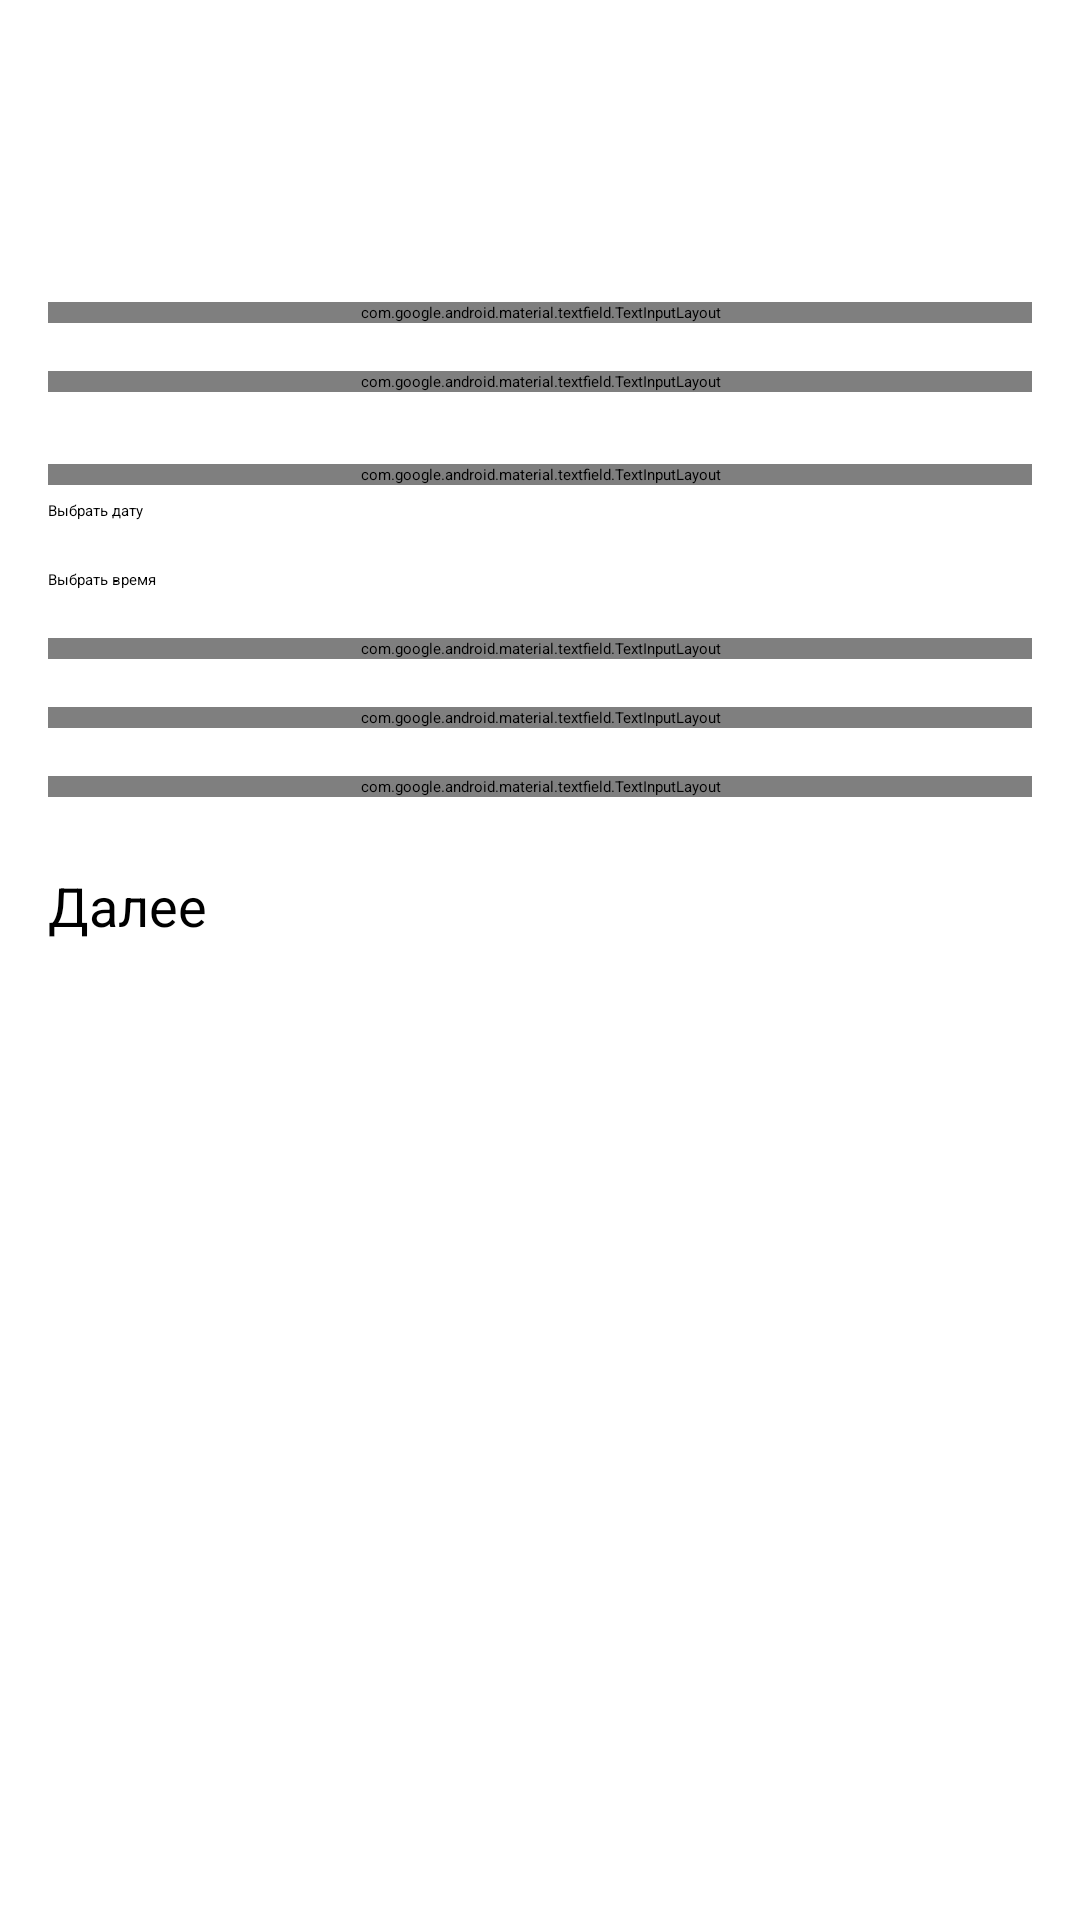

Reconstruct the res/layout file that produces this screen, plus the resources it refers to.
<!-- AndroidManifest.xml: application theme Theme.IQuest -->
<!-- res/layout/activity_create_event.xml -->
<?xml version="1.0" encoding="utf-8"?>
<ScrollView xmlns:android="http://schemas.android.com/apk/res/android"
    xmlns:app="http://schemas.android.com/apk/res-auto"
    xmlns:tools="http://schemas.android.com/tools"
    android:layout_width="match_parent"
    android:layout_height="match_parent"
    android:padding="16dp"
    tools:context=".ui.main.CreateEventActivity">

    <LinearLayout
        android:layout_width="match_parent"
        android:layout_height="wrap_content"
        android:orientation="vertical">

        <TextView
            android:layout_width="wrap_content"
            android:textColor="?attr/leaderboardTextColor"
            android:layout_height="wrap_content"
            android:text="Создание нового мероприятия"
            android:textSize="24sp"
            android:textStyle="bold"
            android:layout_gravity="center"
            android:layout_marginBottom="24dp"/>

        <com.google.android.material.textfield.TextInputLayout
            android:layout_width="match_parent"
            android:layout_height="wrap_content"
            android:hint="Название мероприятия"
            android:textColorHint="@color/black"
            style="@style/Widget.MaterialComponents.TextInputLayout.FilledBox"
            android:layout_marginBottom="16dp">
            <com.google.android.material.textfield.TextInputEditText
                android:textColor="@color/black"
                android:id="@+id/etEventName"
                android:layout_width="match_parent"
                android:layout_height="wrap_content"/>
        </com.google.android.material.textfield.TextInputLayout>

        <com.google.android.material.textfield.TextInputLayout
            android:layout_width="match_parent"
            android:layout_height="wrap_content"
            android:hint="Описание"
            android:textColorHint="@color/black"
            style="@style/Widget.MaterialComponents.TextInputLayout.FilledBox"
            android:layout_marginBottom="16dp">
            <com.google.android.material.textfield.TextInputEditText
                android:textColor="@color/black"
                android:id="@+id/etEventDescription"
                android:layout_width="match_parent"
                android:layout_height="wrap_content"
                android:lines="3"
                android:gravity="top"/>
        </com.google.android.material.textfield.TextInputLayout>

        <com.google.android.material.textfield.TextInputLayout
            android:id="@+id/tilEventStartPlace"
            android:layout_width="match_parent"
            android:layout_height="wrap_content"
            android:layout_marginTop="8dp"
            android:textColorHint="@color/black"
            style="@style/Widget.MaterialComponents.TextInputLayout.FilledBox">

            <com.google.android.material.textfield.TextInputEditText
                android:textColor="@color/black"
                android:id="@+id/etEventStartPlace"
                android:layout_width="match_parent"
                android:layout_height="wrap_content"
                android:hint="Место старта" />
        </com.google.android.material.textfield.TextInputLayout>

        <LinearLayout
            android:layout_width="match_parent"
            android:layout_height="wrap_content"
            android:orientation="horizontal"
            android:layout_marginBottom="16dp">

            <Button
                android:id="@+id/btnSelectDate"
                android:layout_width="0dp"
                android:backgroundTint="?attr/colorButtonNormal"
                android:layout_weight="1"
                android:layout_height="wrap_content"
                android:text="Выбрать дату"
                android:layout_marginTop="5dp"
                android:layout_marginEnd="8dp"/>

            <TextView
                android:textColor="?attr/leaderboardTextColor"
                android:id="@+id/tvSelectedDate"
                android:layout_width="wrap_content"
                android:layout_height="wrap_content"
                android:text="Дата не выбрана"
                android:layout_gravity="center_vertical"/>
        </LinearLayout>

        <LinearLayout
            android:layout_width="match_parent"
            android:layout_height="wrap_content"
            android:orientation="horizontal"
            android:layout_marginBottom="16dp">

            <Button
                android:id="@+id/btnSelectTime"
                android:layout_width="0dp"
                android:layout_weight="1"
                android:backgroundTint="?attr/colorButtonNormal"
                android:layout_height="wrap_content"
                android:text="Выбрать время"
                android:layout_marginEnd="8dp"/>

            <TextView
                android:textColor="?attr/leaderboardTextColor"
                android:id="@+id/tvSelectedTime"
                android:layout_width="wrap_content"
                android:layout_height="wrap_content"
                android:text="Время не выбрано"
                android:layout_gravity="center_vertical"/>
        </LinearLayout>

        <com.google.android.material.textfield.TextInputLayout
            android:layout_width="match_parent"
            android:layout_height="wrap_content"
            android:hint="Макс. человек в команде"
            android:textColorHint="@color/black"
            style="@style/Widget.MaterialComponents.TextInputLayout.FilledBox"
            android:layout_marginBottom="16dp">
            <com.google.android.material.textfield.TextInputEditText
                android:textColor="@color/black"
                android:id="@+id/etMaxTeamMembers"
                android:layout_width="match_parent"
                android:layout_height="wrap_content"
                android:inputType="number"/>
        </com.google.android.material.textfield.TextInputLayout>

        <com.google.android.material.textfield.TextInputLayout
            android:layout_width="match_parent"
            android:layout_height="wrap_content"
            android:hint="Макс. команд"
            android:textColorHint="@color/black"
            style="@style/Widget.MaterialComponents.TextInputLayout.FilledBox"
            android:layout_marginBottom="16dp">
            <com.google.android.material.textfield.TextInputEditText
                android:textColor="@color/black"
                android:id="@+id/etMaxTeams"
                android:layout_width="match_parent"
                android:layout_height="wrap_content"
                android:inputType="number"/>
        </com.google.android.material.textfield.TextInputLayout>

        <com.google.android.material.textfield.TextInputLayout
            android:layout_width="match_parent"
            android:layout_height="wrap_content"
            android:hint="Количество загадок"
            android:textColorHint="@color/black"
            style="@style/Widget.MaterialComponents.TextInputLayout.FilledBox"
            android:layout_marginBottom="24dp">
            <com.google.android.material.textfield.TextInputEditText
                android:textColor="@color/black"
                android:id="@+id/etRiddleCount"
                android:layout_width="match_parent"
                android:layout_height="wrap_content"
                android:inputType="number"/>
        </com.google.android.material.textfield.TextInputLayout>

        <Button
            android:id="@+id/btnNext"
            android:backgroundTint="?attr/colorButtonNormal"
            android:layout_width="match_parent"
            android:layout_height="wrap_content"
            android:text="Далее"
            android:textSize="18sp"/>

    </LinearLayout>
</ScrollView>
<!-- resources referenced by this layout -->
<resources>
  <color name="black">#FF000000</color>
</resources>
